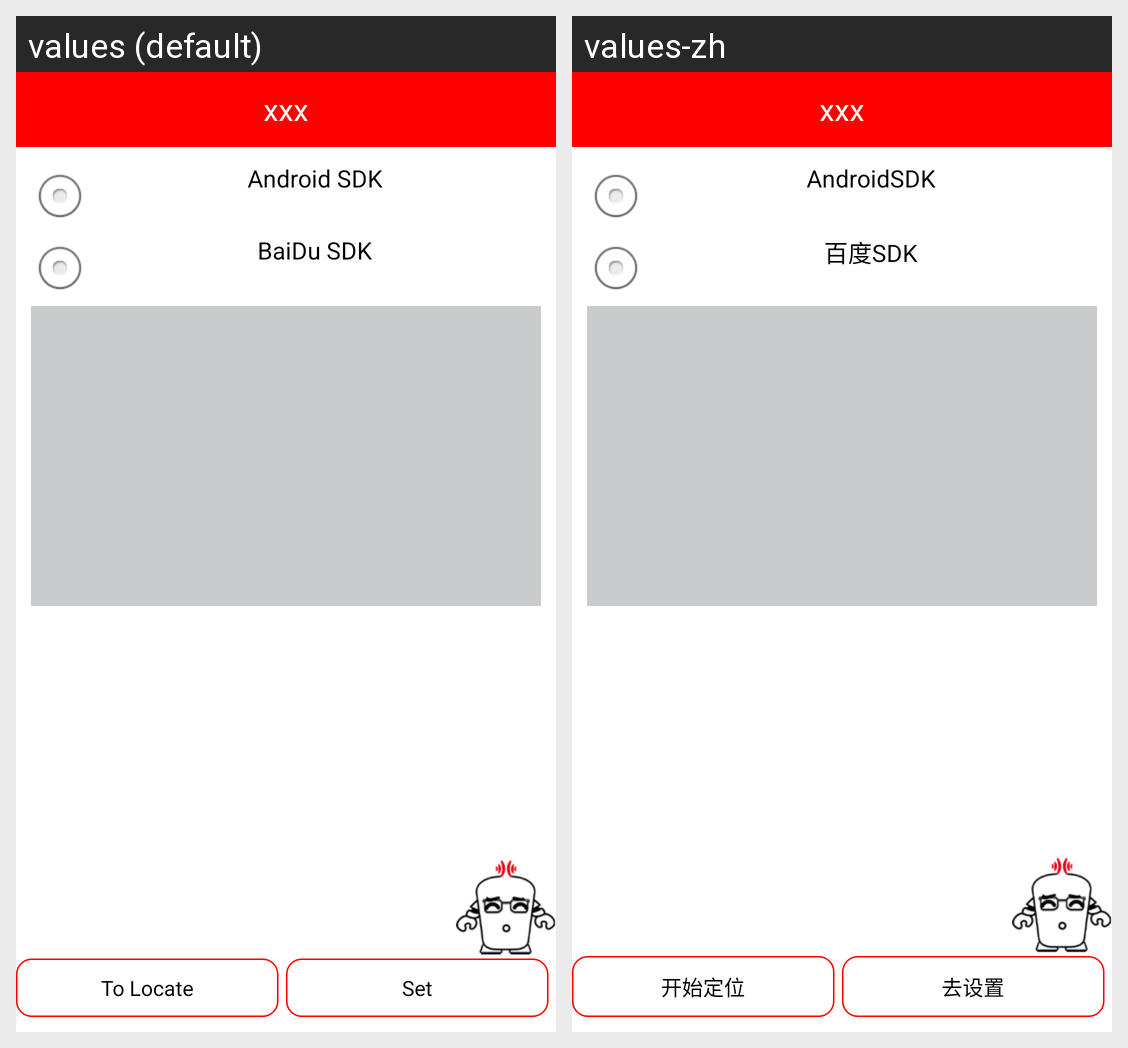

Locale-by-locale string values for the Android screen shown in this grid:
Android screen res/layout/activity_gps_test.xml rendered under 2 locales, left to right: values (default), values-zh. Device: Nexus 5 (rendered at 1080×1920; each locale shown at half size, 540×960, under a caption strip naming it); theme AppTheme.
Strings drawn on this screen, with the default value and each locale's value (text and hints the layout hard-codes, and strings that could not be matched under every locale, appear in the picture but are not listed):

gps_work_type
  values: Android SDK
  values-zh: AndroidSDK

gps_wifi_work_type
  values: BaiDu SDK
  values-zh: 百度SDK

gps_start
  values: To Locate
  values-zh: 开始定位

ok
  values: Set
  values-zh: 去设置
